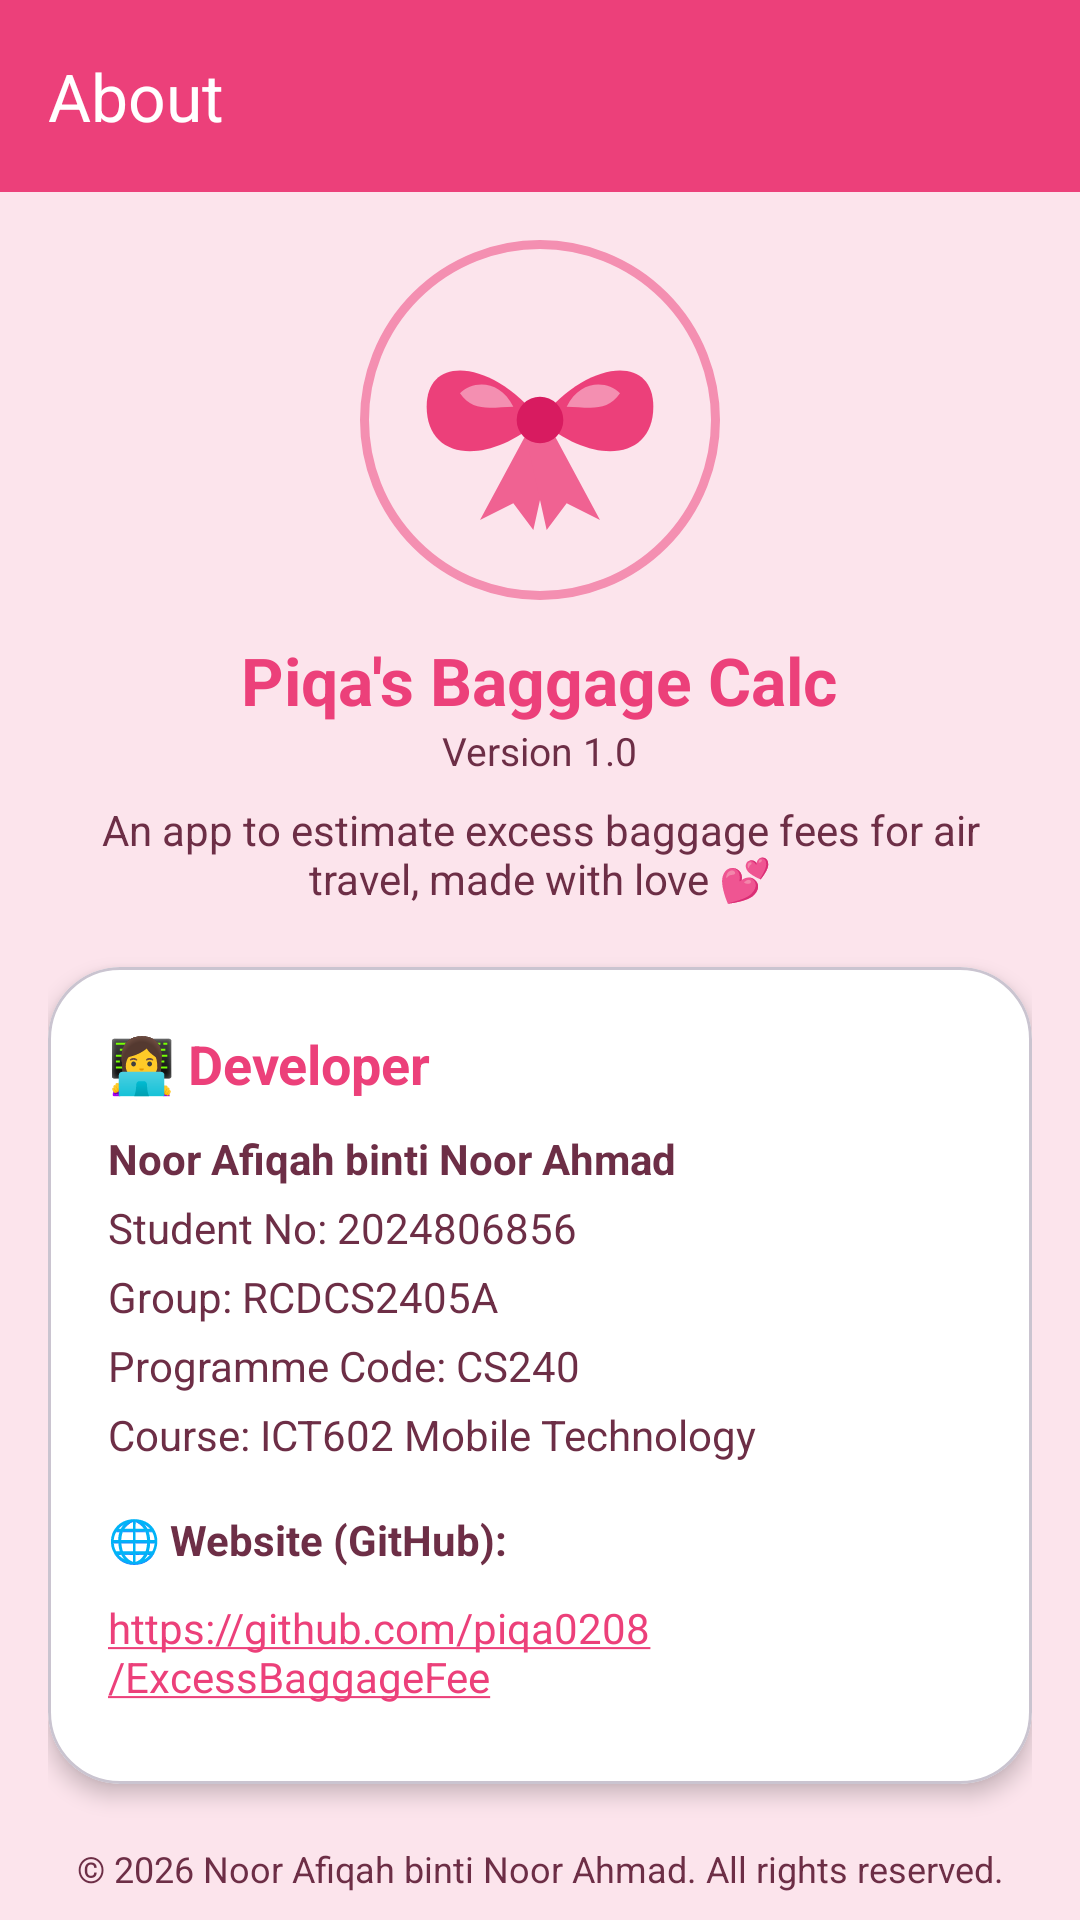

Produce the Android XML layout that renders to this screen, including the resource entries it uses.
<!-- AndroidManifest.xml: application theme Theme.ExcessBaggageFee -->
<!-- res/layout/activity_about.xml -->
<?xml version="1.0" encoding="utf-8"?>
<LinearLayout xmlns:android="http://schemas.android.com/apk/res/android"
    xmlns:app="http://schemas.android.com/apk/res-auto"
    android:id="@+id/aboutMain"
    android:layout_width="match_parent"
    android:layout_height="match_parent"
    android:background="@color/pink_light"
    android:orientation="vertical">

    <com.google.android.material.appbar.MaterialToolbar
        android:id="@+id/toolbarAbout"
        android:layout_width="match_parent"
        android:layout_height="?attr/actionBarSize"
        android:background="@color/pink_dark"
        android:theme="@style/ThemeOverlay.AppCompat.Dark.ActionBar"
        app:title="@string/about_title" />

    <ScrollView
        android:layout_width="match_parent"
        android:layout_height="match_parent"
        android:clipToPadding="false"
        android:padding="16dp">

        <LinearLayout
            android:layout_width="match_parent"
            android:layout_height="wrap_content"
            android:gravity="center_horizontal"
            android:orientation="vertical">

            <ImageView
                android:layout_width="120dp"
                android:layout_height="120dp"
                android:background="@drawable/bg_circle"
                android:contentDescription="@string/app_name"
                android:src="@drawable/ic_launcher_foreground" />

            <TextView
                android:layout_width="wrap_content"
                android:layout_height="wrap_content"
                android:layout_marginTop="12dp"
                android:text="@string/app_name"
                android:textColor="@color/pink_dark"
                android:textSize="22sp"
                android:textStyle="bold" />

            <TextView
                android:layout_width="wrap_content"
                android:layout_height="wrap_content"
                android:text="@string/about_version"
                android:textColor="@color/text_dark"
                android:textSize="13sp" />

            <TextView
                android:layout_width="match_parent"
                android:layout_height="wrap_content"
                android:layout_marginTop="8dp"
                android:gravity="center"
                android:text="@string/about_app_desc"
                android:textColor="@color/text_dark" />

            <com.google.android.material.card.MaterialCardView
                android:layout_width="match_parent"
                android:layout_height="wrap_content"
                android:layout_marginTop="20dp"
                app:cardBackgroundColor="@color/white"
                app:cardCornerRadius="24dp"
                app:cardElevation="4dp">

                <LinearLayout
                    android:layout_width="match_parent"
                    android:layout_height="wrap_content"
                    android:orientation="vertical"
                    android:padding="20dp">

                    <TextView
                        android:layout_width="wrap_content"
                        android:layout_height="wrap_content"
                        android:text="@string/about_dev_header"
                        android:textColor="@color/pink_dark"
                        android:textSize="18sp"
                        android:textStyle="bold" />

                    <TextView
                        android:layout_width="wrap_content"
                        android:layout_height="wrap_content"
                        android:layout_marginTop="10dp"
                        android:text="@string/about_name"
                        android:textColor="@color/text_dark"
                        android:textStyle="bold" />

                    <TextView
                        android:layout_width="wrap_content"
                        android:layout_height="wrap_content"
                        android:layout_marginTop="4dp"
                        android:text="@string/about_student_no"
                        android:textColor="@color/text_dark" />

                    <TextView
                        android:layout_width="wrap_content"
                        android:layout_height="wrap_content"
                        android:layout_marginTop="4dp"
                        android:text="@string/about_group"
                        android:textColor="@color/text_dark" />

                    <TextView
                        android:layout_width="wrap_content"
                        android:layout_height="wrap_content"
                        android:layout_marginTop="4dp"
                        android:text="@string/about_programme"
                        android:textColor="@color/text_dark" />

                    <TextView
                        android:layout_width="wrap_content"
                        android:layout_height="wrap_content"
                        android:layout_marginTop="4dp"
                        android:text="@string/about_course"
                        android:textColor="@color/text_dark" />

                    <TextView
                        android:layout_width="wrap_content"
                        android:layout_height="wrap_content"
                        android:layout_marginTop="16dp"
                        android:text="@string/about_website_label"
                        android:textColor="@color/text_dark"
                        android:textStyle="bold" />

                    
                    <TextView
                        android:id="@+id/tvWebsite"
                        android:layout_width="wrap_content"
                        android:layout_height="wrap_content"
                        android:layout_marginTop="4dp"
                        android:autoLink="web"
                        android:linksClickable="true"
                        android:minHeight="48dp"
                        android:gravity="center_vertical"
                        android:text="@string/app_url"
                        android:textColorLink="@color/pink_dark" />
                </LinearLayout>
            </com.google.android.material.card.MaterialCardView>

            <TextView
                android:layout_width="match_parent"
                android:layout_height="wrap_content"
                android:layout_marginTop="20dp"
                android:gravity="center"
                android:text="@string/about_copyright"
                android:textColor="@color/text_dark"
                android:textSize="12sp" />
        </LinearLayout>
    </ScrollView>
</LinearLayout>
<!-- resources referenced by this layout -->
<resources>
  <color name="pink_dark">#EC407A</color>
  <color name="pink_light">#FCE4EC</color>
  <color name="text_dark">#6D2E46</color>
  <color name="white">#FFFFFFFF</color>
  <!-- drawable bg_circle (drawable) -->
  <?xml version="1.0" encoding="utf-8"?>
  <shape xmlns:android="http://schemas.android.com/apk/res/android"
      android:shape="oval">
      <solid android:color="@color/pink_light" />
      <stroke android:width="3dp" android:color="@color/pink_primary" />
  </shape>
  <!-- drawable ic_launcher_foreground (drawable) -->
  <?xml version="1.0" encoding="utf-8"?>
  <vector xmlns:android="http://schemas.android.com/apk/res/android"
      android:width="108dp"
      android:height="108dp"
      android:viewportWidth="108"
      android:viewportHeight="108">
      
      <path
          android:fillColor="#F06292"
          android:pathData="M50,58L36,84L46,79L52,87L58,60Z" />
      <path
          android:fillColor="#F06292"
          android:pathData="M58,58L72,84L62,79L56,87L50,60Z" />
      
      <path
          android:fillColor="#EC407A"
          android:pathData="M54,54C40,36 20,34 20,50C20,66 38,68 54,54Z" />
      
      <path
          android:fillColor="#EC407A"
          android:pathData="M54,54C68,36 88,34 88,50C88,66 70,68 54,54Z" />
      
      <path
          android:fillColor="#F48FB1"
          android:pathData="M30,46C34,42 42,42 46,50C40,50 34,52 30,46Z" />
      <path
          android:fillColor="#F48FB1"
          android:pathData="M78,46C74,42 66,42 62,50C68,50 74,52 78,46Z" />
      
      <path
          android:fillColor="#D81B60"
          android:pathData="M47,54a7,7 0,1 0,14 0a7,7 0,1 0,-14 0Z" />
  </vector>
  <string name="about_app_desc">An app to estimate excess baggage fees for air travel, made with love 💕</string>
  <string name="about_copyright">© 2026 Noor Afiqah binti Noor Ahmad. All rights reserved.</string>
  <string name="about_course">Course: ICT602 Mobile Technology</string>
  <string name="about_dev_header">👩‍💻 Developer</string>
  <string name="about_group">Group: RCDCS2405A</string>
  <string name="about_name">Noor Afiqah binti Noor Ahmad</string>
  <string name="about_programme">Programme Code: CS240</string>
  <string name="about_student_no">Student No: 2024806856</string>
  <string name="about_title">About</string>
  <string name="about_version">Version 1.0</string>
  <string name="about_website_label">🌐 Website (GitHub):</string>
  <string name="app_name">Piqa\'s Baggage Calc</string>
  <string name="app_url">https://github.com/piqa0208/ExcessBaggageFee</string>
  <style name="Theme.ExcessBaggageFee" parent="Base.Theme.ExcessBaggageFee" />
  <color name="pink_primary">#F48FB1</color>
  <style name="Base.Theme.ExcessBaggageFee" parent="Theme.Material3.Light.NoActionBar">
          <item name="colorPrimary">@color/pink_dark</item>
          <item name="colorOnPrimary">@color/white</item>
          <item name="colorPrimaryContainer">@color/pink_light</item>
          <item name="colorOnPrimaryContainer">@color/text_dark</item>
          <item name="colorSecondary">@color/lavender</item>
          <item name="colorOnSecondary">@color/white</item>
          <item name="android:statusBarColor">@color/pink_dark</item>
          <item name="android:windowBackground">@color/pink_light</item>
          <item name="android:textColorLink">@color/pink_dark</item>
      </style>
  <color name="lavender">#CE93D8</color>
</resources>
